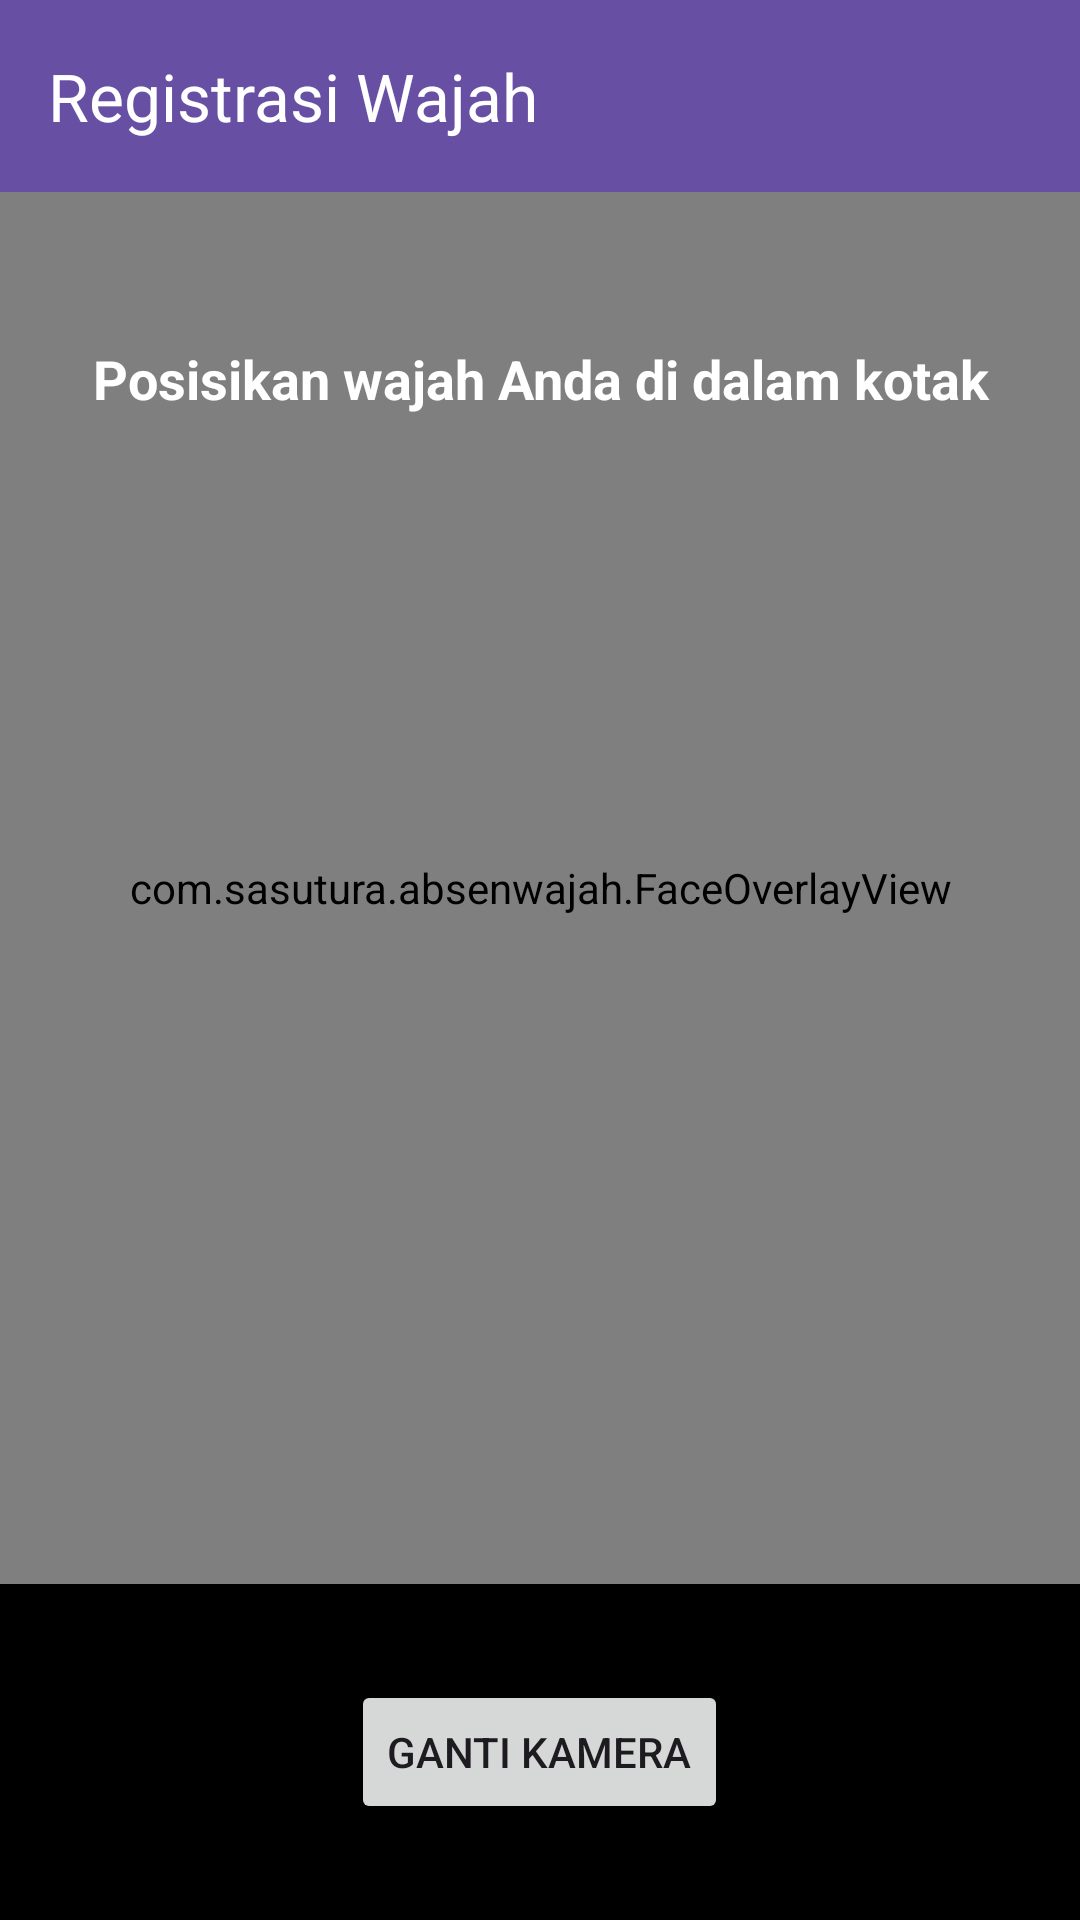

Produce the Android XML layout that renders to this screen, including the resource entries it uses.
<!-- AndroidManifest.xml: application theme Theme.AbsenWajah -->
<!-- res/layout/activity_main.xml -->
<?xml version="1.0" encoding="utf-8"?>
<LinearLayout
    xmlns:android="http://schemas.android.com/apk/res/android"
    xmlns:app="http://schemas.android.com/apk/res-auto"
    android:layout_width="match_parent"
    android:layout_height="match_parent"
    android:orientation="vertical"
    android:background="@android:color/black"> <androidx.appcompat.widget.Toolbar
    android:id="@+id/toolbar"
    android:layout_width="match_parent"
    android:layout_height="?attr/actionBarSize"
    android:background="?attr/colorPrimary"
    app:titleTextColor="@android:color/white"
    app:navigationIcon="@drawable/ic_launcher_foreground" app:title="Registrasi Wajah" /> <FrameLayout
    android:layout_width="match_parent"
    android:layout_height="0dp"
    android:layout_weight="1">

    <androidx.camera.view.PreviewView
    android:id="@+id/previewView"
    android:layout_width="match_parent"
    android:layout_height="match_parent"
    app:scaleType="fitCenter" />

    <com.example.absenwajah.FaceOverlayView
        android:id="@+id/faceOverlayView"
        android:layout_width="match_parent"
        android:layout_height="match_parent" />

    <TextView
        android:id="@+id/instructionTextView"
        android:layout_width="match_parent"
        android:layout_height="wrap_content"
        android:text="Posisikan wajah Anda di dalam kotak"
        android:textColor="@android:color/white"
        android:textSize="18sp"
        android:textStyle="bold"
        android:gravity="center"
        android:layout_gravity="center_horizontal"
        android:layout_marginTop="50dp" /> </FrameLayout>

    <LinearLayout
        android:layout_width="match_parent"
        android:layout_height="wrap_content"
        android:orientation="vertical"
        android:padding="16dp"
        android:gravity="center_horizontal"
        android:background="@android:color/black">

        <Button
            android:id="@+id/switchCameraButton"
            android:layout_width="wrap_content"
            android:layout_height="wrap_content"
            android:text="Ganti Kamera"
            app:layout_constraintEnd_toEndOf="parent"
            app:layout_constraintTop_toTopOf="parent"
            android:layout_margin="16dp" />
        <ProgressBar
        android:id="@+id/progressBar"
        android:layout_width="wrap_content"
        android:layout_height="wrap_content"
        android:layout_marginTop="8dp"
        android:visibility="gone" />

    </LinearLayout>

</LinearLayout>
<!-- resources referenced by this layout -->
<resources>
  <style name="Theme.AbsenWajah" parent="Base.Theme.AbsenWajah" />
  <style name="Base.Theme.AbsenWajah" parent="Theme.Material3.DayNight.NoActionBar">
          
          
      </style>
</resources>
